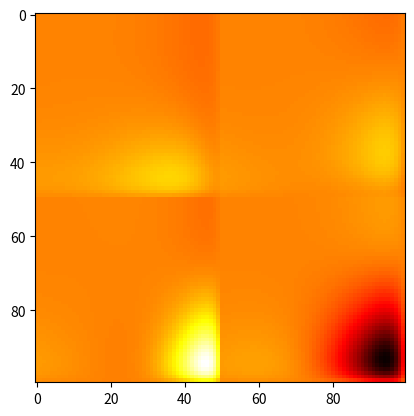

Reproduce this figure in Python.
import numpy as np
import math


class PerlinNoiseFactory:

    def __init__(self):
        self.P = np.arange(256)
        np.random.shuffle(self.P)
    
    def __call__(self,x,y):
        
        X = math.floor(x) & 255
        Y = math.floor(y) & 255
        xf = x-math.floor(x)
        yf = y-math.floor(y)

        topRight = np.array([xf-1,yf-1])
        topLeft = np.array([xf,yf-1])
        botRight = np.array([xf-1,yf])
        botLeft = np.array([xf,yf])

        valTopRight = self.P[(self.P[(X+1)%256]+Y+1)%256]
        valTopLeft = self.P[(self.P[X]+Y+1)%256]
        valBotRight = self.P[(self.P[(X+1)%256]+Y)%256]
        valBotLeft = self.P[(self.P[X]+Y)%256]

        dotTopRight = np.dot(topRight,PerlinNoiseFactory.GetConstVec(valTopRight))
        dotTopLeft = np.dot(topLeft,PerlinNoiseFactory.GetConstVec(valTopLeft))
        dotBotRight = np.dot(botRight,PerlinNoiseFactory.GetConstVec(valBotRight))
        dotBotLeft = np.dot(botLeft,PerlinNoiseFactory.GetConstVec(valBotLeft))

        u = PerlinNoiseFactory.Fade(xf)
        v = PerlinNoiseFactory.Fade(yf)
        result = PerlinNoiseFactory.Lerp(u,PerlinNoiseFactory.Lerp(v,dotBotLeft,dotTopLeft),PerlinNoiseFactory.Lerp(v,dotBotRight,dotTopRight))
        return result

        
    @staticmethod
    def GetConstVec(v):
        h = v & 3
        ret = [[1,1],[-1,1],[-1,-1],[1,-1]][h]
        return np.array(ret)

    @staticmethod
    def Lerp(t,a1,a2): return a1+ t*(a2-a1)

    @staticmethod
    def Fade(t): return 6*(t**5) - 15*(t**15) + 10*(t**3)


import matplotlib.pyplot as plt

p = PerlinNoiseFactory()
a = np.zeros((100,100))
for i in range(100):
    for j in range(100):
        a[i,j] = p(i/50,j/50) * 100

plt.imshow(a, cmap='hot')
plt.show()
